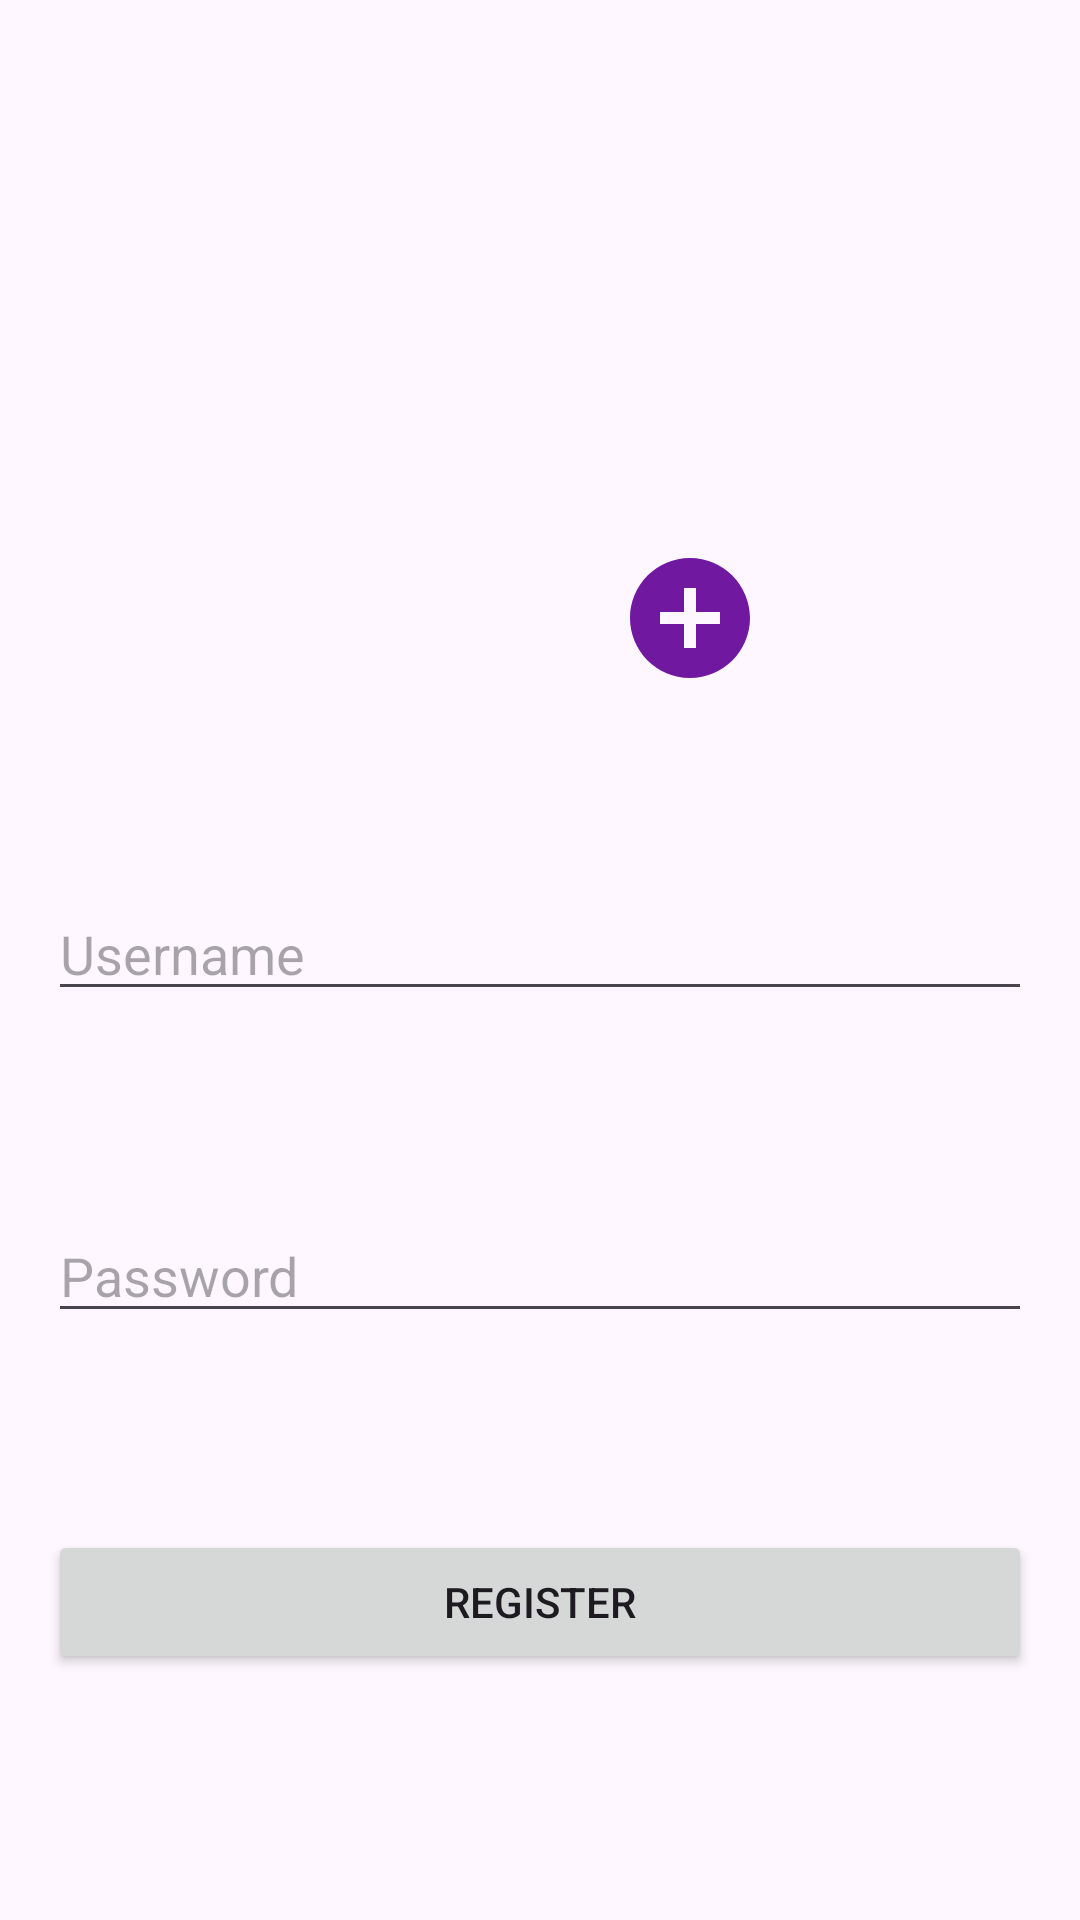

Write the Android layout XML for this screen, with the resource values it uses.
<!-- AndroidManifest.xml: application theme Theme.WeTalk09 -->
<!-- res/layout/register_constraint.xml -->
<?xml version="1.0" encoding="utf-8"?>
<androidx.constraintlayout.widget.ConstraintLayout xmlns:android="http://schemas.android.com/apk/res/android"
    xmlns:app="http://schemas.android.com/apk/res-auto"
    xmlns:tools="http://schemas.android.com/tools"
    android:layout_width="match_parent"
    android:layout_height="match_parent"
    android:padding="16dp">

    <FrameLayout
        android:id="@+id/frameLayout2"
        android:layout_width="wrap_content"
        android:layout_height="wrap_content"
        app:layout_constraintBottom_toTopOf="@+id/editText3"
        app:layout_constraintEnd_toEndOf="parent"
        app:layout_constraintStart_toStartOf="parent"
        app:layout_constraintTop_toTopOf="parent">

        <ImageView
            android:layout_width="match_parent"
            android:layout_height="wrap_content"
            android:contentDescription="@string/avatar_hint"
            tools:srcCompat="@tools:sample/avatars" />

        <ImageView
            android:layout_width="wrap_content"
            android:layout_height="wrap_content"
            android:layout_gravity="end|bottom"
            android:layout_marginStart="100dp"
            android:layout_marginTop="100dp"
            android:contentDescription="@string/avatar_hint"
            android:src="@drawable/baseline_add_circle_48" />
    </FrameLayout>

    <EditText
        android:id="@+id/editText3"
        android:layout_width="match_parent"
        android:layout_height="wrap_content"
        android:autofillHints="username"
        android:hint="@string/username_hint"
        android:inputType="text"
        app:layout_constraintBottom_toTopOf="@+id/editText4"
        app:layout_constraintEnd_toEndOf="parent"
        app:layout_constraintStart_toStartOf="parent"
        app:layout_constraintTop_toBottomOf="@+id/frameLayout2" />

    <EditText
        android:id="@+id/editText4"
        android:layout_width="match_parent"
        android:layout_height="wrap_content"
        android:autofillHints="password"
        android:hint="@string/password_hint"
        android:inputType="numberPassword"
        app:layout_constraintBottom_toTopOf="@id/btn_register"
        app:layout_constraintEnd_toEndOf="parent"
        app:layout_constraintStart_toStartOf="parent"
        app:layout_constraintTop_toBottomOf="@+id/editText3" />

    <Button
        android:id="@+id/btn_register"
        android:layout_width="match_parent"
        android:layout_height="wrap_content"
        android:text="@string/register_hint"
        app:layout_constraintBottom_toBottomOf="parent"
        app:layout_constraintEnd_toEndOf="parent"
        app:layout_constraintStart_toStartOf="parent"
        app:layout_constraintTop_toBottomOf="@+id/editText4" />
</androidx.constraintlayout.widget.ConstraintLayout>
<!-- resources referenced by this layout -->
<resources>
  <!-- drawable baseline_add_circle_48 (drawable) -->
  <vector android:height="48dp" android:tint="#7118A1"
      android:viewportHeight="24" android:viewportWidth="24"
      android:width="48dp" xmlns:android="http://schemas.android.com/apk/res/android">
      <path android:fillColor="@android:color/white" android:pathData="M12,2C6.48,2 2,6.48 2,12s4.48,10 10,10 10,-4.48 10,-10S17.52,2 12,2zM17,13h-4v4h-2v-4L7,13v-2h4L11,7h2v4h4v2z"/>
  </vector>
  <string name="avatar_hint">Avatar</string>
  <string name="password_hint">Password</string>
  <string name="register_hint">Register</string>
  <string name="username_hint">Username</string>
  <style name="Theme.WeTalk09" parent="Base.Theme.WeTalk09" />
  <style name="Base.Theme.WeTalk09" parent="Theme.Material3.DayNight.NoActionBar">
          
          
      </style>
</resources>
